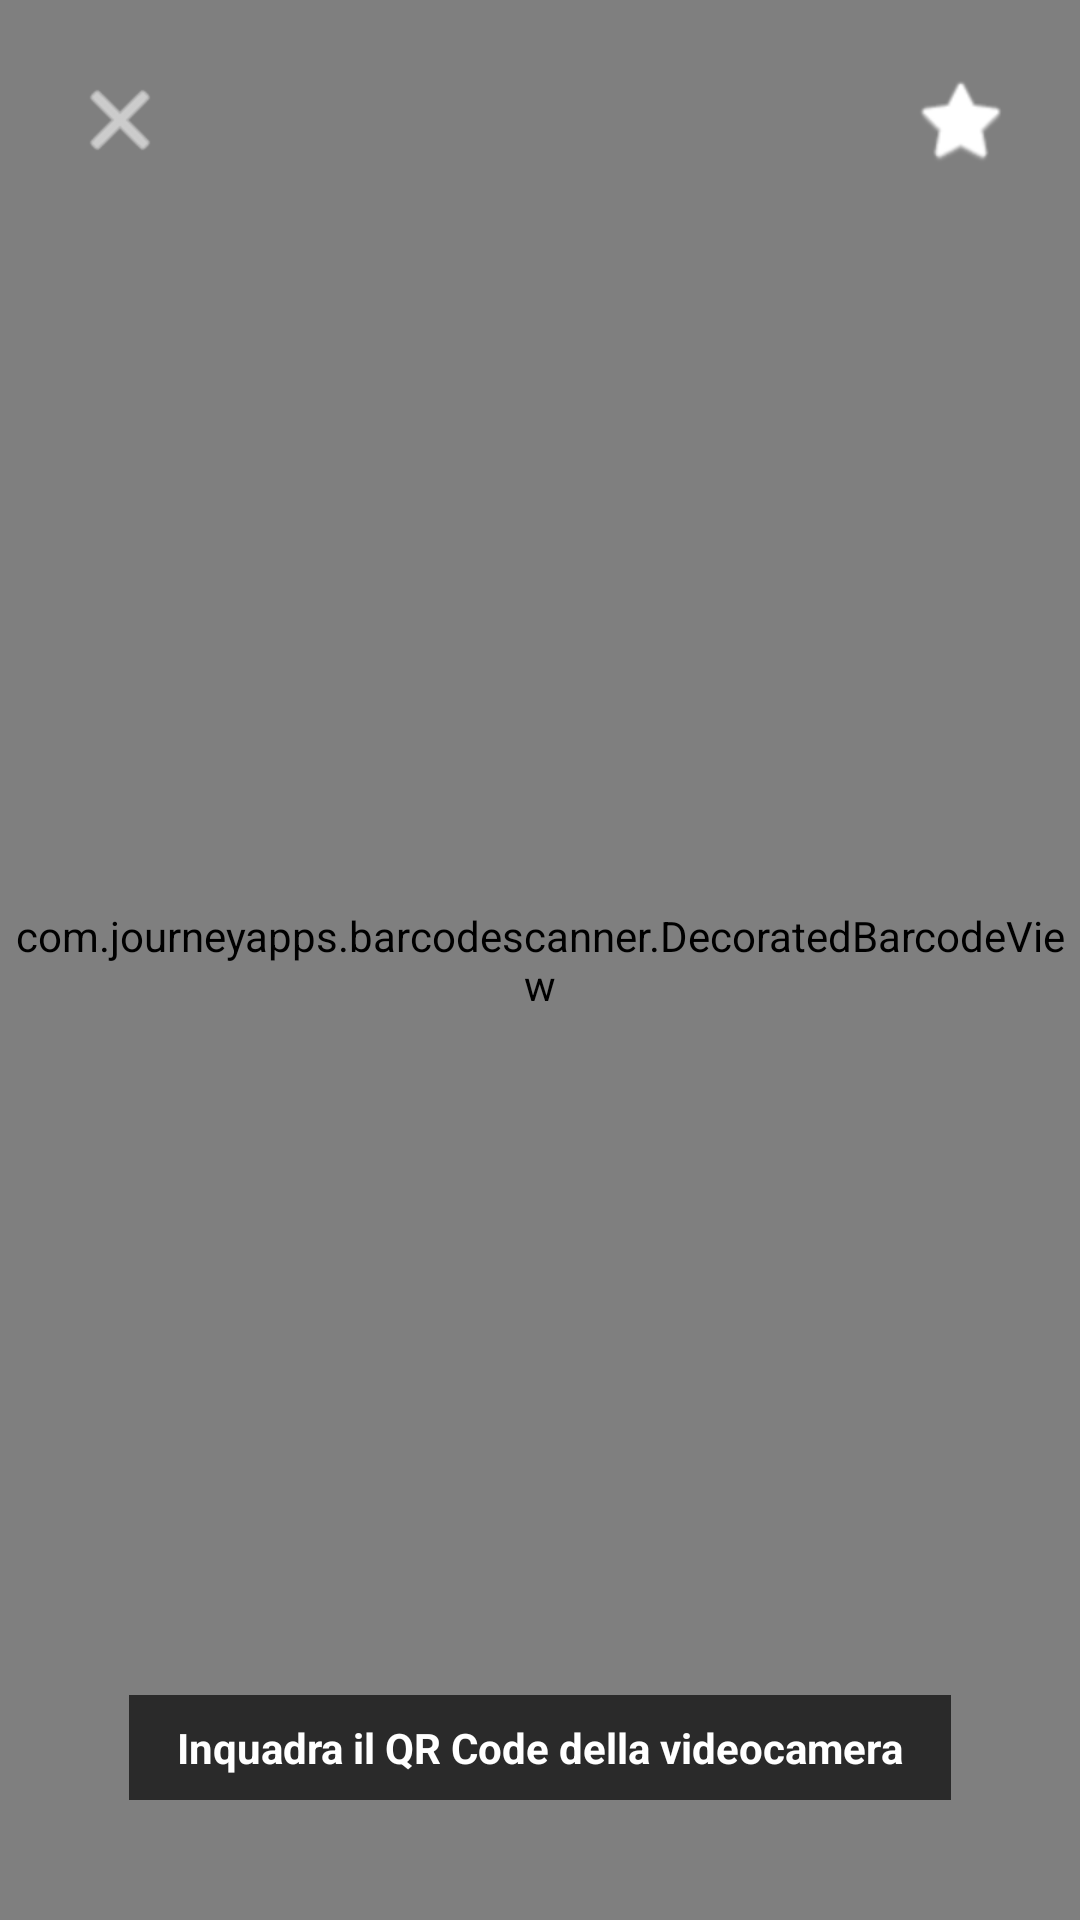

Reconstruct the res/layout file that produces this screen, plus the resources it refers to.
<!-- AndroidManifest.xml: activity theme Theme.AppCompat.NoActionBar -->
<!-- res/layout/activity_custom_scanner.xml -->
<?xml version="1.0" encoding="utf-8"?>
<FrameLayout xmlns:android="http://schemas.android.com/apk/res/android"
    android:layout_width="match_parent"
    android:layout_height="match_parent">

    
    <com.journeyapps.barcodescanner.DecoratedBarcodeView
        android:id="@+id/zxing_barcode_scanner"
        android:layout_width="match_parent"
        android:layout_height="match_parent" />

    
    <RelativeLayout
        android:layout_width="match_parent"
        android:layout_height="match_parent"
        android:fitsSystemWindows="true">

        
        <ImageButton
            android:id="@+id/btn_scanner_close"
            android:layout_width="48dp"
            android:layout_height="48dp"
            android:layout_alignParentTop="true"
            android:layout_alignParentStart="true"
            android:layout_marginTop="16dp"
            android:layout_marginStart="16dp"
            android:src="@android:drawable/ic_menu_close_clear_cancel"
            android:background="?android:attr/selectableItemBackgroundBorderless"
            android:tint="@android:color/white"
            android:contentDescription="Chiudi" />

        
        <ImageButton
            android:id="@+id/btn_scanner_flash"
            android:layout_width="48dp"
            android:layout_height="48dp"
            android:layout_alignParentTop="true"
            android:layout_alignParentEnd="true"
            android:layout_marginTop="16dp"
            android:layout_marginEnd="16dp"
            android:src="@android:drawable/btn_star_big_off"
            android:background="?android:attr/selectableItemBackgroundBorderless"
            android:tint="@android:color/white"
            android:contentDescription="Torcia" />

        
        <TextView
            android:layout_width="wrap_content"
            android:layout_height="wrap_content"
            android:layout_alignParentBottom="true"
            android:layout_centerHorizontal="true"
            android:layout_marginBottom="40dp"
            android:background="#AA000000"
            android:paddingHorizontal="16dp"
            android:paddingVertical="8dp"
            android:text="Inquadra il QR Code della videocamera"
            android:textColor="@android:color/white"
            android:textSize="14sp"
            android:textStyle="bold" />

    </RelativeLayout>

</FrameLayout>
<!-- resources referenced by this layout -->
<resources>

</resources>
